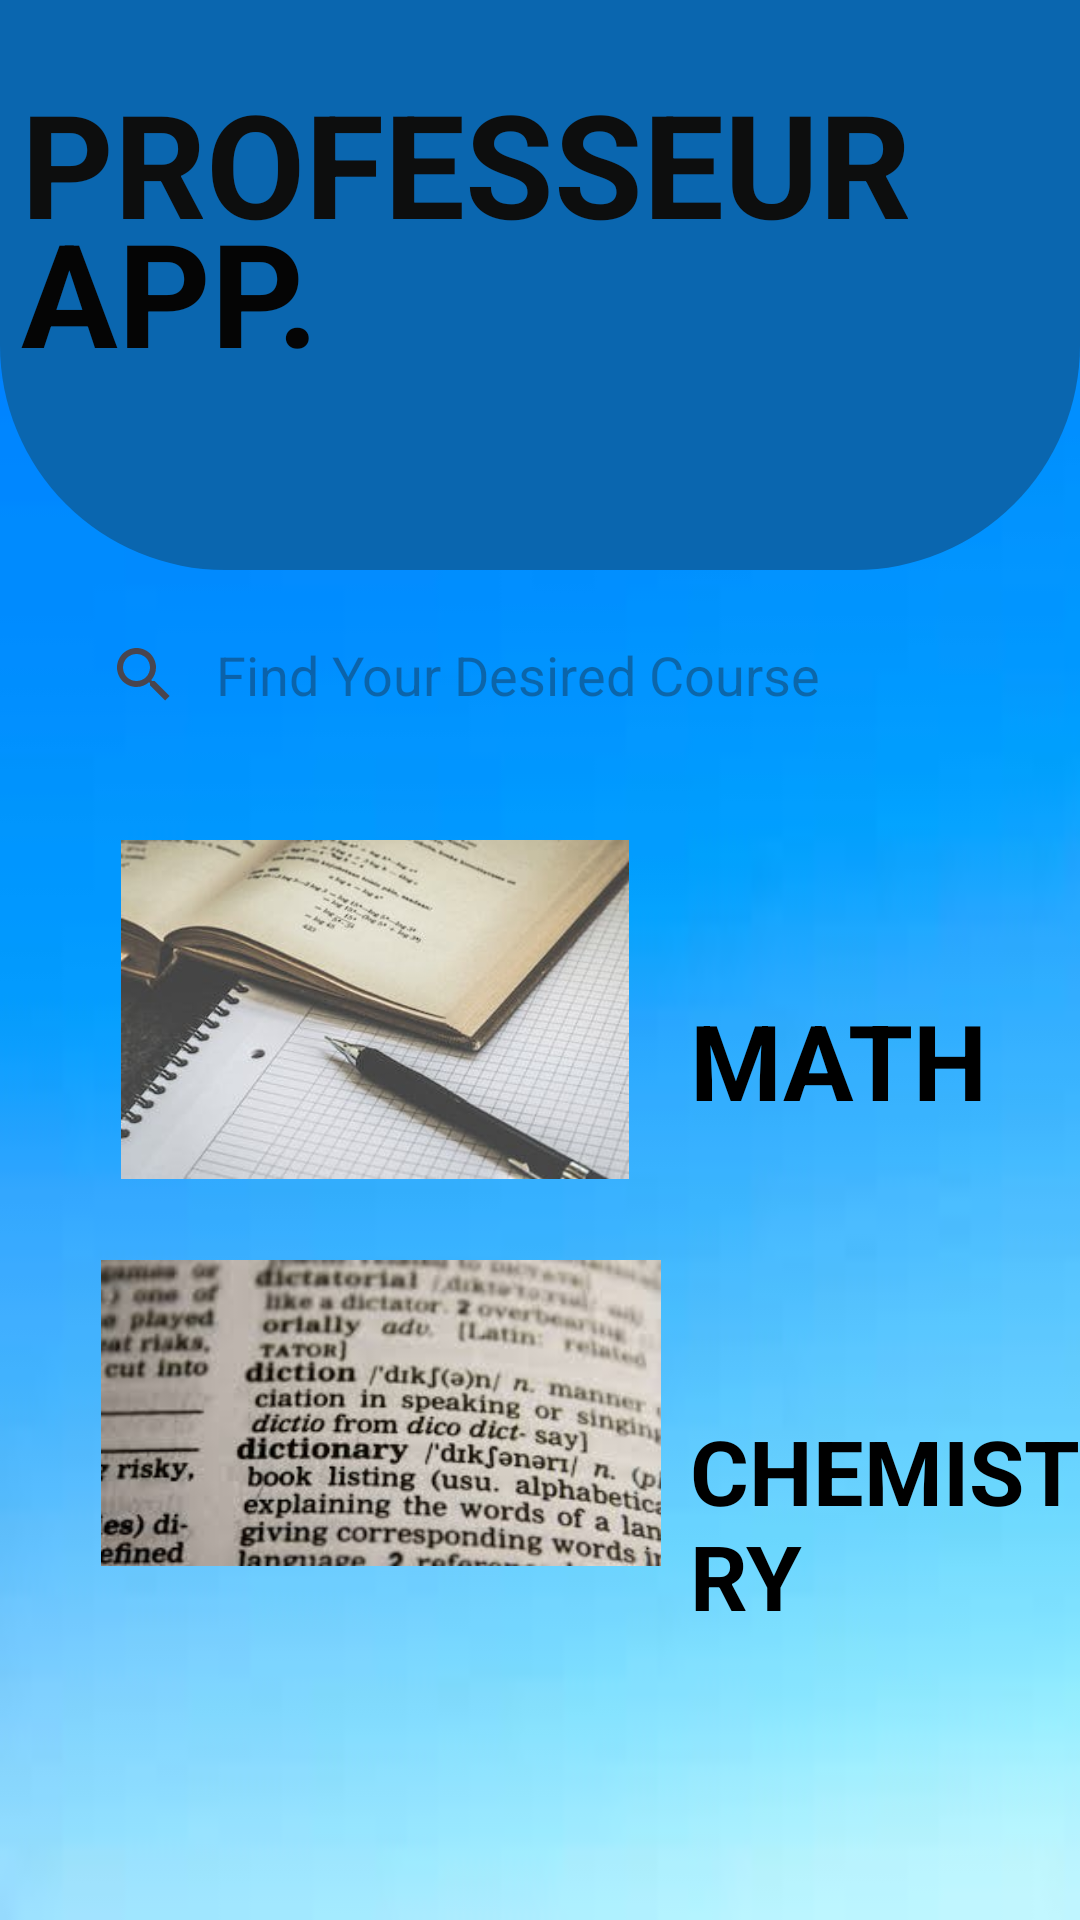

Produce the Android XML layout that renders to this screen, including the resource entries it uses.
<!-- AndroidManifest.xml: application theme Theme.PRO_SANDY -->
<!-- res/layout/activity_registration4.xml -->
<?xml version="1.0" encoding="utf-8"?>
<RelativeLayout xmlns:android="http://schemas.android.com/apk/res/android"
    xmlns:app="http://schemas.android.com/apk/res-auto"
    xmlns:tools="http://schemas.android.com/tools"
    android:orientation="vertical"
    android:layout_width="match_parent"
    android:layout_height="match_parent"
    android:background="@drawable/img"
    tools:context=".RegistrationActivity4">

    <View
        android:id="@+id/top_view"
        android:layout_width="match_parent"
        android:layout_height="190dp"
        android:background="@drawable/bg_views"
        />
    <GridLayout
        android:layout_width="wrap_content"
        android:layout_height="wrap_content"
        android:layout_below="@+id/top_view"
        />


    <TextView
        android:id="@+id/textView8"
        android:layout_width="wrap_content"
        android:layout_height="wrap_content"
        android:layout_marginTop="15dp"
        android:padding="7dp"
        android:text="PROFESSEUR"
        android:textColor="#0D0E0E"
        android:textSize="48sp"
        android:textStyle="bold" />

    <TextView
        android:id="@+id/textView12"
        android:layout_width="wrap_content"
        android:layout_height="wrap_content"
        android:text="APP."
        android:textColor="#050505"
        android:textSize="48sp"
        android:textStyle="bold"
        android:layout_marginTop="58dp"
        android:padding="7dp"/>

    <SearchView
        android:id="@+id/search_view"
        android:layout_width="match_parent"
        android:layout_height="50dp"
        android:layout_marginHorizontal="16dp"
        android:layout_marginTop="200dp"
        android:layout_marginBottom="26dp"
        android:background="@drawable/search_shape"
        android:iconifiedByDefault="false"
        android:queryBackground="@android:color/transparent"
        android:queryHint="Find Your Desired Course"
        />

    <ImageView
        android:id="@+id/Math"
        android:layout_width="190dp"
        android:layout_height="113dp"
        android:layout_marginLeft="30dp"
        android:layout_marginTop="280dp"
        app:srcCompat="@drawable/img_1" />

    <TextView
        android:id="@+id/textView16"
        android:layout_width="wrap_content"
        android:layout_height="wrap_content"
        android:textSize="35sp"
        android:textColor="@color/black"
        android:textStyle="bold"
        android:layout_marginLeft="230dp"
        android:layout_marginTop="330dp"
        android:text="MATH" />

    <ImageView
        android:id="@+id/Chem"
        android:layout_width="194dp"
        android:layout_height="102dp"
        android:layout_marginLeft="30dp"
        android:layout_marginTop="420dp"
        app:srcCompat="@drawable/img_4" />

    <TextView
        android:id="@+id/textView17"
        android:layout_width="wrap_content"
        android:layout_height="wrap_content"
        android:text="CHEMISTRY"
        android:textSize="30sp"
        android:textColor="@color/black"
        android:textStyle="bold"
        android:layout_marginLeft="230dp"
        android:layout_marginTop="470dp"/>


</RelativeLayout>
<!-- resources referenced by this layout -->
<resources>
  <!-- drawable bg_views (drawable) -->
  <?xml version="1.0" encoding="utf-8"?>
  <shape xmlns:android="http://schemas.android.com/apk/res/android">
      <corners android:bottomRightRadius="75dp"
          android:bottomLeftRadius="75dp"/>
      <solid android:color="#0A66AF"/>
  
  </shape>
  <!-- drawable img: png bitmap (drawable, 18086 bytes) -->
  <!-- drawable img_1: png bitmap (drawable, 174303 bytes) -->
  <!-- drawable img_4: png bitmap (drawable, 94113 bytes) -->
  <style name="Theme.PRO_SANDY" parent="Base.Theme.PRO_SANDY" />
  <style name="Base.Theme.PRO_SANDY" parent="Theme.Material3.DayNight.NoActionBar">
          
          
      </style>
  <!-- not gathered from this repository: default colours our renderer supplied (Android Studio template values) -->
  <color name="black">#FF000000</color>
</resources>
